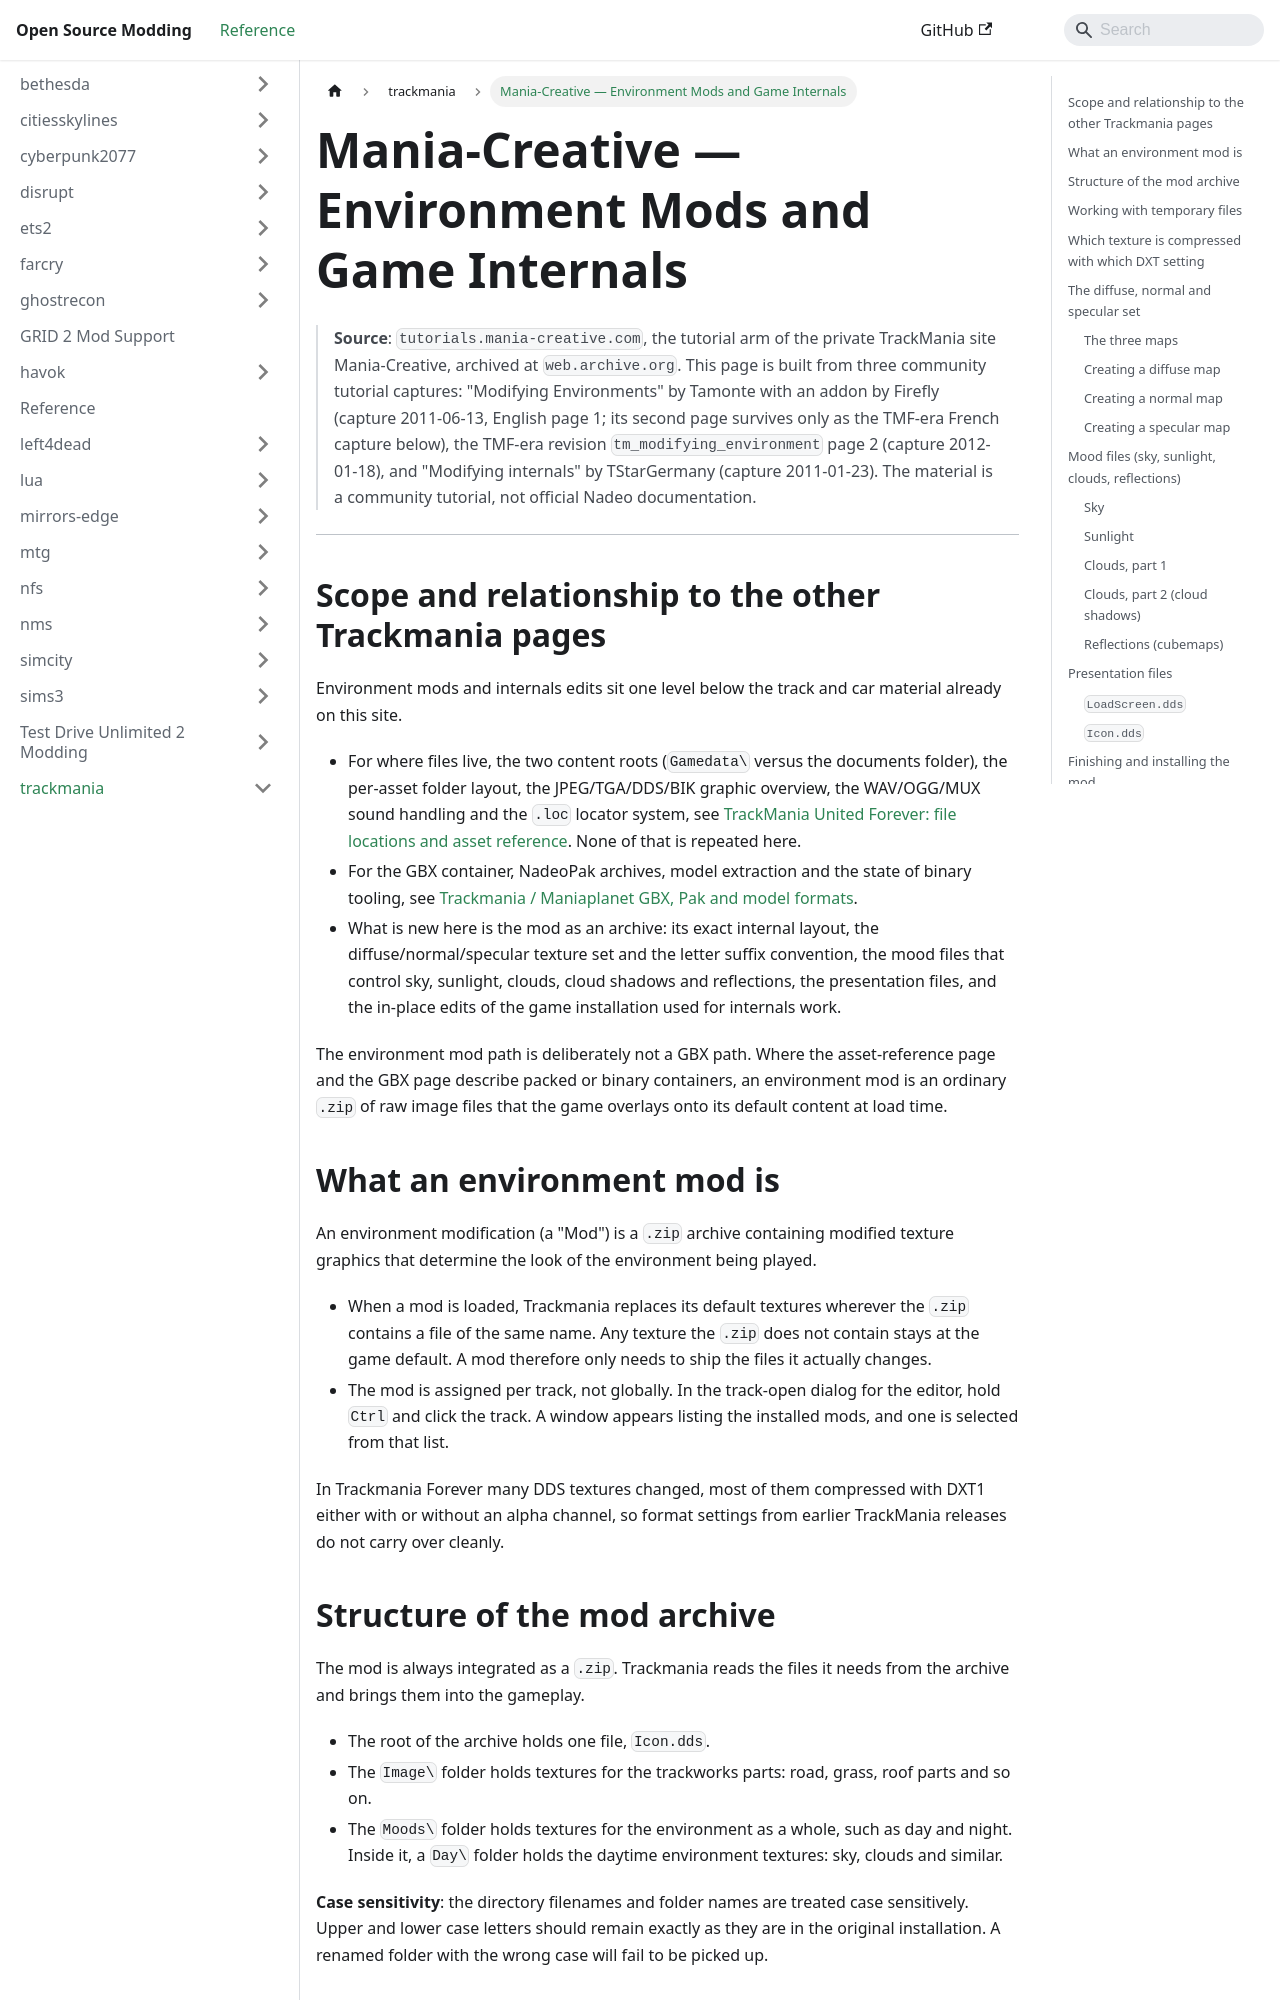

repository: Open-Source-Modding/open-source-modding.github.io · page: docs/trackmania/mania-creative-environment-and-internals/index.html · generator: docusaurus

# Mania-Creative — Environment Mods and Game Internals

> **Source**: `tutorials.mania-creative.com`, the tutorial arm of the private TrackMania site Mania-Creative, archived at `web.archive.org`. This page is built from three community tutorial captures: "Modifying Environments" by Tamonte with an addon by Firefly (capture 2011-06-13, English page 1; its second page survives only as the TMF-era French capture below), the TMF-era revision `tm_modifying_environment` page 2 (capture 2012-01-18), and "Modifying internals" by TStarGermany (capture 2011-01-23). The material is a community tutorial, not official Nadeo documentation.

---

## Scope and relationship to the other Trackmania pages

Environment mods and internals edits sit one level below the track and car material already on this site.

 - For where files live, the two content roots (`Gamedata\` versus the documents folder), the per-asset folder layout, the JPEG/TGA/DDS/BIK graphic overview, the WAV/OGG/MUX sound handling and the `.loc` locator system, see [TrackMania United Forever: file locations and asset reference](mania-creative-file-and-asset-reference.md). None of that is repeated here.
 - For the GBX container, NadeoPak archives, model extraction and the state of binary tooling, see [Trackmania / Maniaplanet GBX, Pak and model formats](trackmania-formats.md).
 - What is new here is the mod as an archive: its exact internal layout, the diffuse/normal/specular texture set and the letter suffix convention, the mood files that control sky, sunlight, clouds, cloud shadows and reflections, the presentation files, and the in-place edits of the game installation used for internals work.

The environment mod path is deliberately not a GBX path. Where the asset-reference page and the GBX page describe packed or binary containers, an environment mod is an ordinary `.zip` of raw image files that the game overlays onto its default content at load time.

## What an environment mod is

An environment modification (a "Mod") is a `.zip` archive containing modified texture graphics that determine the look of the environment being played.

 - When a mod is loaded, Trackmania replaces its default textures wherever the `.zip` contains a file of the same name. Any texture the `.zip` does not contain stays at the game default. A mod therefore only needs to ship the files it actually changes.
 - The mod is assigned per track, not globally. In the track-open dialog for the editor, hold `Ctrl` and click the track. A window appears listing the installed mods, and one is selected from that list.

In Trackmania Forever many DDS textures changed, most of them compressed with DXT1 either with or without an alpha channel, so format settings from earlier TrackMania releases do not carry over cleanly.
